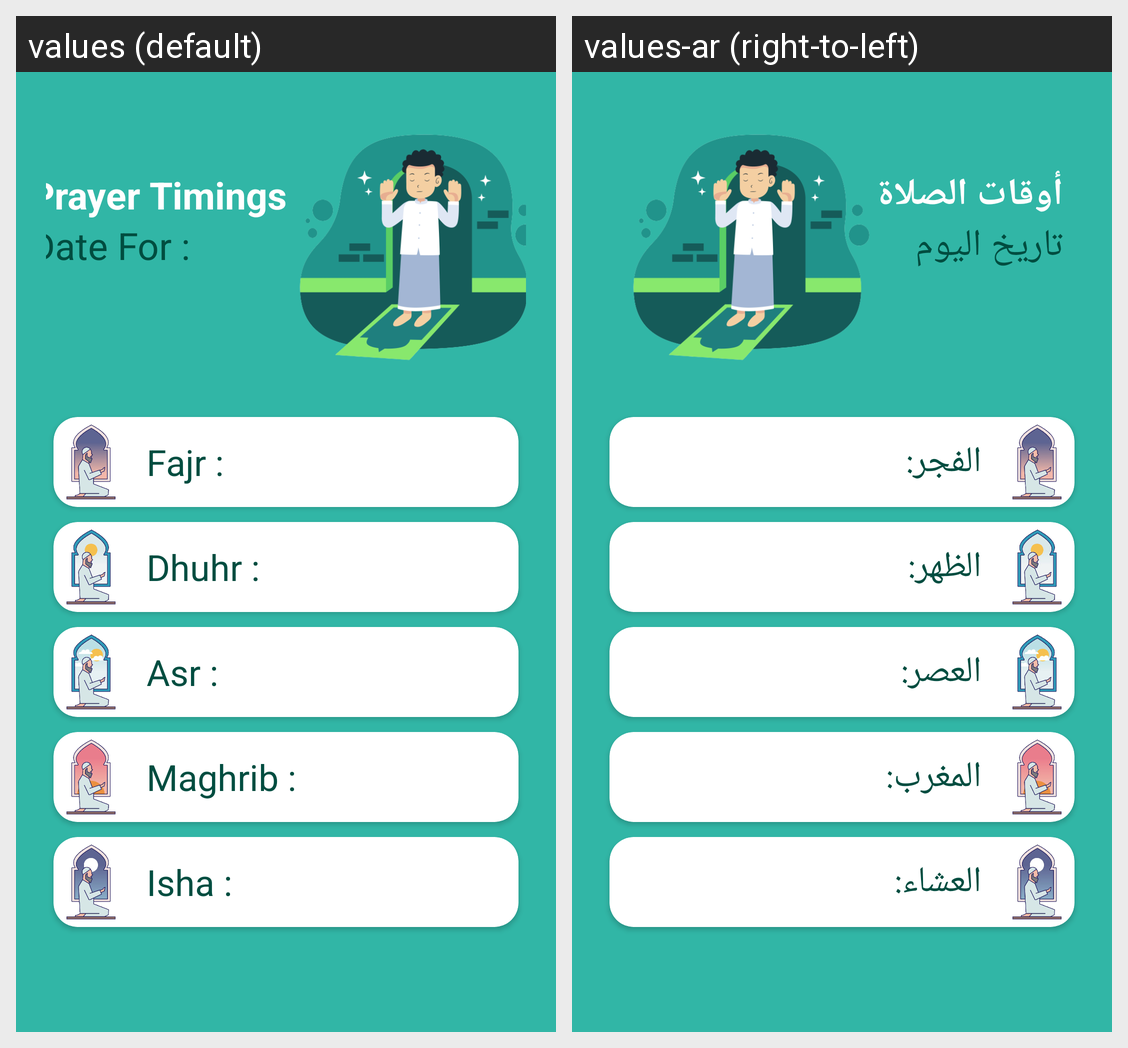

For this localized Android screen grid, give each drawn string resource with its value in every locale shown.
Android screen res/layout/fragment_prayer_timings.xml rendered under 2 locales, left to right: values (default), values-ar (right-to-left). Device: Nexus 5 (rendered at 1080×1920; each locale shown at half size, 540×960, under a caption strip naming it); theme Theme.BaytAlmuqadas.
Strings drawn on this screen, with the default value and each locale's value (text and hints the layout hard-codes, and strings that could not be matched under every locale, appear in the picture but are not listed):

prayer_timings
  values: Prayer Timings
  values-ar: أوقات الصلاة

date_for
  values: Date For :
  values-ar: تاريخ اليوم

fajr
  values: Fajr :
  values-ar: الفجر:

dhuhr
  values: Dhuhr :
  values-ar: الظهر:

asr
  values: Asr :
  values-ar: العصر:

maghrib
  values: Maghrib :
  values-ar: المغرب:

isha
  values: Isha :
  values-ar: العشاء:
